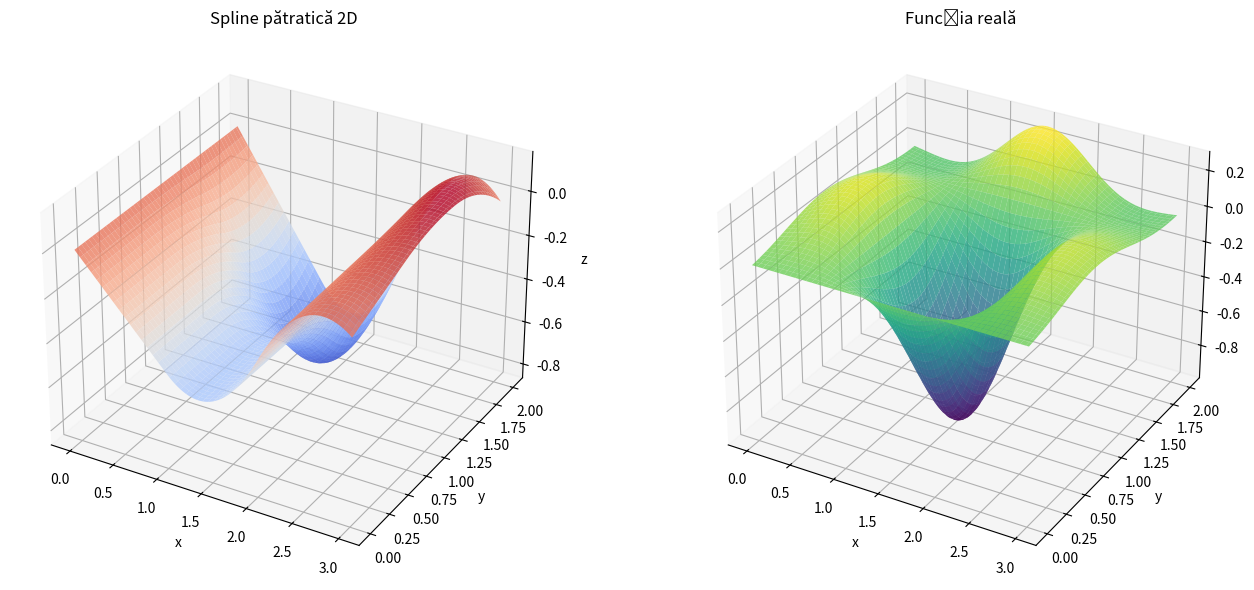
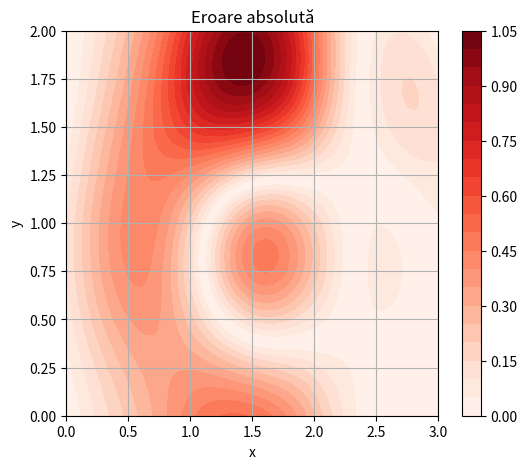

Write Python code to recreate these figures, in order.
import numpy as np
import matplotlib.pyplot as plt
from scipy.linalg import solve

# === Dimensiuni domeniu dreptunghiular ===
a = 3  # lungimea pe axa x
b = 2 # lungimea pe axa y
N = 3  # număr de subîmpărțiri pe fiecare axă
hx = a / N
hy = b / N
hx2 = hx ** 2
hy2 = hy ** 2
n = (N + 1) ** 2

def este_in_GammaD(x, y):
    return y == 0 or y == b

def este_in_GammaN(x, y):
    return x == 0 or x == a

def gD(x, y):
    return u(x, y)  # sau orice altă funcție

def gN(x, y):
    return 0.0  # flux termic normal nul (izolație)

U = np.zeros((n, 1))
array = np.zeros((n, n))
b_vec = np.zeros((n, 1))

def rezolva_sistem_QR(A, b):
    # 1. Factorizare QR cu Gram-Schmidt modificat
    A = A.astype(float)
    m, n = A.shape
    Q = np.zeros((m, n))
    R = np.zeros((n, n))

    for j in range(n):
        v = A[:, j].copy()
        for i in range(j):
            R[i, j] = np.dot(Q[:, i], A[:, j])
            v -= R[i, j] * Q[:, i]
        R[j, j] = np.linalg.norm(v)
        if R[j, j] == 0:
            raise ValueError("Coloane liniare dependent – QR eșuează.")
        Q[:, j] = v / R[j, j]

    # 2. Rezolvăm Qt * b = c
    c = Q.T @ b

    # 3. Rezolvăm R * x = c prin substituție descendentă
    x = np.zeros(n)
    for i in range(n - 1, -1, -1):
        x[i] = (c[i].item() - np.dot(R[i, i+1:], x[i+1:])) / R[i, i].item()

    return x.reshape(-1, 1)

# Funcția exactă
def u(x, y):
    return np.exp(-((x - 1.5)**2 + (y - 1.0)**2)) * np.cos(2 * x) * np.sin(2 * y)

# Mapare index 2D în vector 1D
def node(i, j):
    return i + j * (N + 1)

# Umplem matricea
for j in range(N + 1):
    for i in range(N + 1):
        idx = node(i, j)
        x = i * hx
        y = j * hy

        if i == 0 or i == N or j == 0 or j == N:
            if este_in_GammaD(x, y):
                array[idx, idx] = 1
                b_vec[idx] = gD(x, y)
            elif este_in_GammaN(x, y):
                if i == 0:
                    array[idx, node(i, j)] = -1 / hx
                    array[idx, node(i + 1, j)] = 1 / hx
                    b_vec[idx] = gN(x, y)
                elif i == N:
                    array[idx, node(i, j)] = 1 / hx
                    array[idx, node(i - 1, j)] = -1 / hx
                    b_vec[idx] = gN(x, y)
        else:
            array[idx, node(i, j - 1)] = -1 / hy2
            array[idx, node(i - 1, j)] = -1 / hx2
            array[idx, idx] = 2 / hx2 + 2 / hy2
            array[idx, node(i + 1, j)] = -1 / hx2
            array[idx, node(i, j + 1)] = -1 / hy2
            b_vec[idx] = u(x, y)


# Funcție f(x, y)
def f(x, y):
    return (-1 / hx2) * (u(x - hx, y) + u(x + hx, y)) + \
           (-1 / hy2) * (u(x, y - hy) + u(x, y + hy)) + \
           (2 / hx2 + 2 / hy2) * u(x, y)

# Populăm vectorul b
for j in range(N + 1):
    for i in range(N + 1):
        idx = node(i, j)
        x = i * hx
        y = j * hy

        if i == 0 or i == N or j == 0 or j == N:
            if este_in_GammaD(x, y):
                b_vec[idx] = gD(x, y)
            elif este_in_GammaN(x, y):
                b_vec[idx] = gN(x, y)
        else:
            b_vec[idx] = f(x, y)


# Rezolvăm sistemul
U = rezolva_sistem_QR(array, b_vec)

# Interpolare spline pătratică 1D
def spline_patratica_1d(X, Y):
    n = len(X) - 1
    A = np.zeros((3 * n, 3 * n))
    b = np.zeros(3 * n)
    row = 0
    for i in range(n):
        A[row, 3 * i:3 * i + 3] = [0, 0, 1]
        b[row] = Y[i]
        row += 1
        dx = X[i+1] - X[i]
        A[row, 3 * i:3 * i + 3] = [dx ** 2, dx, 1]
        b[row] = Y[i+1]
        row += 1
    for i in range(n - 1):
        dx = X[i+1] - X[i]
        A[row, 3 * i:3 * i + 2] = [2 * dx, 1]
        A[row, 3 * (i + 1) + 1] = -1
        row += 1
    A[row, 1] = 1
    b[row] = (Y[1].item() - Y[0].item()) / (X[1] - X[0])
    coef = rezolva_sistem_QR(A, b)

    def eval_spline(x):
        for i in range(n):
            if X[i] <= x <= X[i+1]:
                a, b_, c = coef[3 * i:3 * i + 3]
                dx = x - X[i]
                return a * dx ** 2 + b_ * dx + c
        return None
    return eval_spline

# Setăm grila de valori pentru domeniul dreptunghiular
x_vals = np.linspace(0, a, N + 1)
y_vals = np.linspace(0, b, N + 1)

Z_vals = U.reshape((N + 1, N + 1)).T

# Interpolare 2D spline pătratic
def spline_bi2d(X, Y, Z):
    row_splines = []
    for j in range(len(Y)):
        row_interp = spline_patratica_1d(X, Z[j, :])
        row_splines.append(row_interp)

    def eval_bi2d(x, y):
        z_temp = np.array([row_splines[j](x).item() for j in range(len(Y))])
        final_spline = spline_patratica_1d(Y, z_temp)
        return final_spline(y).item()

    return eval_bi2d

# Construim spline-ul 2D
spline2d = spline_bi2d(x_vals, y_vals, Z_vals)

# Grilă densă pentru grafic
x_dense = np.linspace(0, a, 100)
y_dense = np.linspace(0, b, 100)
X_dense, Y_dense = np.meshgrid(x_dense, y_dense)

Z_dense = np.zeros_like(X_dense)
for j in range(Y_dense.shape[0]):
    for i in range(X_dense.shape[1]):
        Z_dense[j, i] = spline2d(X_dense[j, i], Y_dense[j, i])


# Funcția reală pentru comparație
Z_true = u(X_dense, Y_dense)

# === GRAFIC Spline vs Funcție reală ===
fig = plt.figure(figsize=(14, 6))

ax1 = fig.add_subplot(1, 2, 1, projection='3d')
ax1.plot_surface(X_dense, Y_dense, Z_dense, cmap='coolwarm', alpha=0.8)
ax1.set_title("Spline pătratică 2D")
ax1.set_xlabel("x"); ax1.set_ylabel("y"); ax1.set_zlabel("z")

ax2 = fig.add_subplot(1, 2, 2, projection='3d')
ax2.plot_surface(X_dense, Y_dense, Z_true, cmap='viridis', alpha=0.8)
ax2.set_title("Funcția reală")
ax2.set_xlabel("x"); ax2.set_ylabel("y"); ax2.set_zlabel("z")

plt.tight_layout()
plt.show()

# === GRAFIC EROARE ===
error = np.abs(Z_dense - Z_true)
print("Max error:", np.max(error))
plt.figure(figsize=(6, 5))
cp = plt.contourf(X_dense, Y_dense, error, levels=20, cmap='Reds')
plt.colorbar(cp)
plt.title("Eroare absolută")
plt.xlabel("x")
plt.ylabel("y")
plt.grid(True)
plt.show()
